Run: headless pygame with SDL's dummy video driver; simulated clock (each Clock.tick advances the game by its frame time, no real sleeping); random seed 0; keys injected as events and as key.get_pressed() state; mouse plan: one left click at the window centre at the start of phase 2, then a move to the lower-right quarter at the start of phase 3.
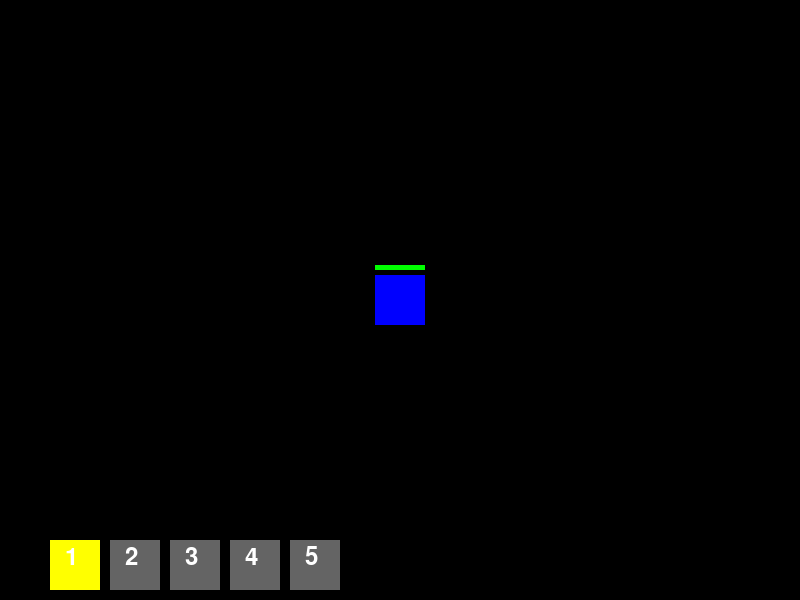
Frame 1 of 4 · flips 1–60 · no input
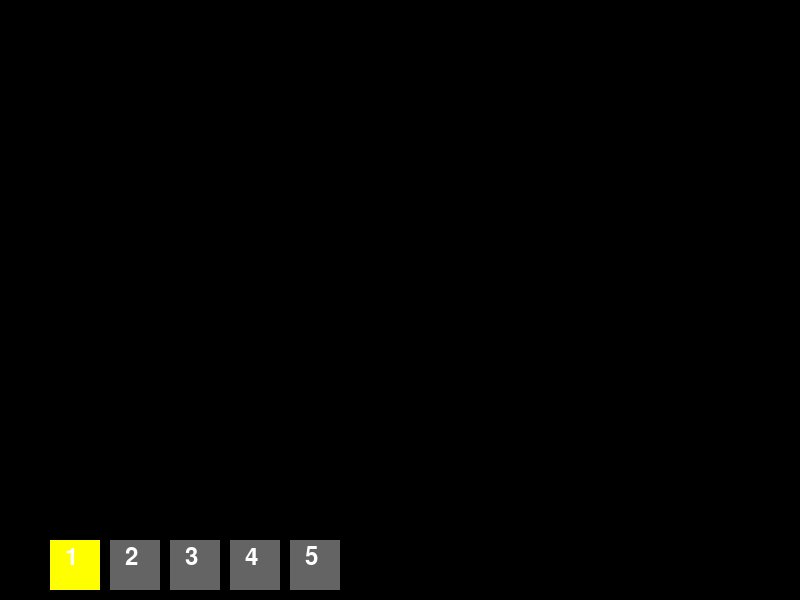
Frame 2 of 4 · flips 61–180 · clicked the window centre · tapped SPACE, RETURN · held RIGHT (→), D
Frame 3 of 4 · flips 181–300 · moved the mouse to the lower-right quarter · held DOWN (↓), S · screen unchanged from frame 2, image omitted
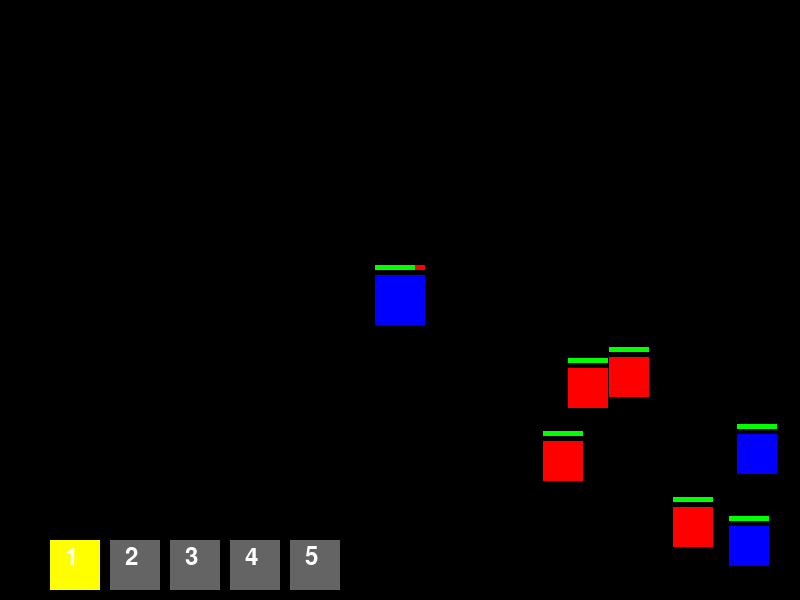
Frame 4 of 4 · flips 301–420 · held LEFT (←), A, UP (↑), W

The pygame program that drew these frames:

import pygame
import random
import math

# Initialize Pygame
pygame.init()

# Screen dimensions
WIDTH, HEIGHT = 800, 600
screen = pygame.display.set_mode((WIDTH, HEIGHT))
pygame.display.set_caption("Wizard vs Mobs")

# Colors
WHITE = (255, 255, 255)
BLACK = (0, 0, 0)
RED = (255, 0, 0)
BLUE = (0, 0, 255)
GREEN = (0, 255, 0)
YELLOW = (255, 255, 0)
GRAY = (100, 100, 100)

# Game clock
clock = pygame.time.Clock()

# Wizard class
class Wizard(pygame.sprite.Sprite):
    def __init__(self):
        super().__init__()
        self.image = pygame.Surface((50, 50))
        self.image.fill(BLUE)
        self.rect = self.image.get_rect()
        self.rect.center = (WIDTH // 2, HEIGHT // 2)
        self.speed = 5
        self.max_health = 100
        self.health = self.max_health

    def update(self, keys):
        if keys[pygame.K_LEFT]:
            self.rect.x -= self.speed
        if keys[pygame.K_RIGHT]:
            self.rect.x += self.speed
        if keys[pygame.K_UP]:
            self.rect.y -= self.speed
        if keys[pygame.K_DOWN]:
            self.rect.y += self.speed

    def draw_health_bar(self, surface):
        health_bar_width = 50
        health_ratio = self.health / self.max_health
        health_bar_fill = health_bar_width * health_ratio
        pygame.draw.rect(surface, RED, (self.rect.x, self.rect.y - 10, health_bar_width, 5))
        pygame.draw.rect(surface, GREEN, (self.rect.x, self.rect.y - 10, health_bar_fill, 5))

# Base Spell class
class Spell(pygame.sprite.Sprite):
    def __init__(self, x, y, mouse_pos, speed=10, direction_offset=0, is_explosive=False, explosion_type="cone", chain_explosion_types=None):
        super().__init__()
        self.image = pygame.Surface((10, 10))
        self.image.fill(WHITE)
        self.rect = self.image.get_rect()
        self.rect.center = (x, y)
        self.speed = speed
        dx, dy = mouse_pos[0] - x, mouse_pos[1] - y
        angle = math.atan2(dy, dx) + math.radians(direction_offset)
        self.velocity_x = self.speed * math.cos(angle)
        self.velocity_y = self.speed * math.sin(angle)

        # Explosion properties
        self.is_explosive = is_explosive
        self.distance_traveled = 0
        self.explosion_threshold = 300
        self.explosion_type = explosion_type
        self.chain_explosion_types = chain_explosion_types or []  # A list of explosion types to chain

    def update(self):
        self.rect.x += self.velocity_x
        self.rect.y += self.velocity_y
        self.distance_traveled += self.speed
        
        # Handle explosion logic
        if self.is_explosive and self.distance_traveled >= self.explosion_threshold:
            self.explode()

        if self.rect.x > WIDTH or self.rect.x < 0 or self.rect.y > HEIGHT or self.rect.y < 0:
            self.kill()

    def explode(self):
        """Explode the spell into a cone or circular pattern depending on the type, with random noise."""
        if self.explosion_type == "cone":
            for angle in [-30, 0, 30]:  # Cone explosion with random angle noise
                random_noise = random.uniform(-10, 10)  # Add random noise between -10 and 10 degrees
                new_spell = Spell(self.rect.centerx, self.rect.centery, 
                                  (self.rect.centerx + self.velocity_x, self.rect.centery + self.velocity_y), 
                                  direction_offset=angle + random_noise, is_explosive=True, 
                                  explosion_type=self.chain_explosion_types[0] if self.chain_explosion_types else None,
                                  chain_explosion_types=self.chain_explosion_types[1:] if self.chain_explosion_types else [])  # Pass down chain
                all_sprites.add(new_spell)
                spells.add(new_spell)
        elif self.explosion_type == "circular":
            for angle in range(0, 360, 30):  # Circular explosion with random noise
                random_noise = random.uniform(-15, 15)  # Add random noise between -15 and 15 degrees
                rad_angle = math.radians(angle + random_noise)
                new_velocity_x = self.speed * math.cos(rad_angle)
                new_velocity_y = self.speed * math.sin(rad_angle)
                new_spell = Spell(self.rect.centerx, self.rect.centery, 
                                  (self.rect.centerx + new_velocity_x, self.rect.centery + new_velocity_y), 
                                  direction_offset=0, is_explosive=True, 
                                  explosion_type=self.chain_explosion_types[0] if self.chain_explosion_types else None,
                                  chain_explosion_types=self.chain_explosion_types[1:] if self.chain_explosion_types else [])  # Pass down chain
                all_sprites.add(new_spell)
                spells.add(new_spell)
        self.kill()

# Spell Factory for creating different types of spells
class SpellFactory:
    @staticmethod
    def create_spell(spell_type, x, y, mouse_pos):
        if spell_type == "explosive":
            return Spell(x, y, mouse_pos, is_explosive=True, explosion_type="cone", chain_explosion_types=["circular", "cone", "circular"])
        elif spell_type == "circular":
            return Spell(x, y, mouse_pos, is_explosive=True, explosion_type="circular", chain_explosion_types=["cone", "circular"])
        elif spell_type == "fast":
            return Spell(x, y, mouse_pos, speed=20)
        elif spell_type == "slow":
            return Spell(x, y, mouse_pos, speed=5)
        else:
            return Spell(x, y, mouse_pos)

# Base Mob class
class Mob(pygame.sprite.Sprite):
    def __init__(self, health, speed, color):
        super().__init__()
        self.image = pygame.Surface((40, 40))
        self.image.fill(color)
        self.rect = self.image.get_rect()
        self.rect.x = random.randint(WIDTH + 20, WIDTH + 100)
        self.rect.y = random.randint(0, HEIGHT)
        self.speed = speed
        self.max_health = health
        self.health = self.max_health
        self.power = 20

    def update(self, destination):
        player_x, player_y = destination
        dx, dy = player_x - self.rect.x, player_y - self.rect.y
        distance = max(1, (dx**2 + dy**2)**0.5)
        self.rect.x += self.speed * dx / distance
        self.rect.y += self.speed * dy / distance

    def draw_health_bar(self, surface):
        health_bar_width = 40
        health_ratio = self.health / self.max_health
        health_bar_fill = health_bar_width * health_ratio
        pygame.draw.rect(surface, RED, (self.rect.x, self.rect.y - 10, health_bar_width, 5))
        pygame.draw.rect(surface, GREEN, (self.rect.x, self.rect.y - 10, health_bar_fill, 5))

# Mob Factory for creating different types of mobs
class MobFactory:
    @staticmethod
    def create_mob(mob_type):
        if mob_type == "fast":
            return Mob(health=10, speed=5, color=RED)
        elif mob_type == "strong":
            return Mob(health=40, speed=2, color=BLUE)
        else:
            return Mob(health=20, speed=3, color=RED)

# Hotbar class
class Hotbar:
    def __init__(self):
        self.selected_slot = 0  # Default selected spell (slot 1)
        self.spell_types = ["normal", "explosive", "fast", "slow", "circular"]  # Added "circular" spell type

    def select_slot(self, slot):
        if 0 <= slot < len(self.spell_types):
            self.selected_slot = slot

    def get_selected_spell(self):
        return self.spell_types[self.selected_slot]

    def draw(self, surface):
        # Draw a simple hotbar at the bottom of the screen
        for i, spell_type in enumerate(self.spell_types):
            color = YELLOW if i == self.selected_slot else GRAY
            pygame.draw.rect(surface, color, (50 + i * 60, HEIGHT - 60, 50, 50))
            font = pygame.font.Font(None, 36)
            text = font.render(f"{i+1}", True, WHITE)
            surface.blit(text, (65 + i * 60, HEIGHT - 55))

# Create sprite groups
all_sprites = pygame.sprite.Group()
spells = pygame.sprite.Group()
mobs = pygame.sprite.Group()
wizard_group = pygame.sprite.Group()

# Instantiate wizard
wizard = Wizard()
wizard_group.add(wizard)
all_sprites.add(wizard)

# Instantiate hotbar
hotbar = Hotbar()

# Game loop
running = True
while running:
    clock.tick(60)
    for event in pygame.event.get():
        if event.type == pygame.QUIT:
            running = False
        elif event.type == pygame.KEYDOWN:
            # Check number keys (1-9) for hotbar selection
            if pygame.K_1 <= event.key <= pygame.K_9:
                hotbar.select_slot(event.key - pygame.K_1)

            # Fire a spell on spacebar press
            if event.key == pygame.K_SPACE:
                mouse_pos = pygame.mouse.get_pos()
                selected_spell = hotbar.get_selected_spell()
                spell = SpellFactory.create_spell(selected_spell, wizard.rect.centerx, wizard.rect.centery, mouse_pos)
                all_sprites.add(spell)
                spells.add(spell)

    # Spawn mobs randomly
    if random.randint(1, 100) < 3:
        mob = MobFactory.create_mob(random.choice(["fast", "strong", "normal"]))
        all_sprites.add(mob)
        mobs.add(mob)

    keys = pygame.key.get_pressed()
    wizard.update(keys)

    spells.update()
    mobs.update(wizard.rect.center)

    # Check for collisions between spells and mobs
    hits = pygame.sprite.groupcollide(mobs, spells, False, True)
    for mob in hits:
        mob.health -= 10
        if mob.health <= 0:
            mob.kill()

    # Check for collisions between the wizard and mobs
    mob_hits = pygame.sprite.groupcollide(wizard_group, mobs, False, True)
    for mob in mob_hits.get(wizard, []):
        wizard.health -= mob.power

    if wizard.health <= 0:
        print("GAME OVER")
        running = False

    # Draw everything
    screen.fill(BLACK)
    all_sprites.draw(screen)

    # Draw health bars
    wizard.draw_health_bar(screen)
    for mob in mobs:
        mob.draw_health_bar(screen)

    # Draw hotbar
    hotbar.draw(screen)

    pygame.display.flip()

pygame.quit()
